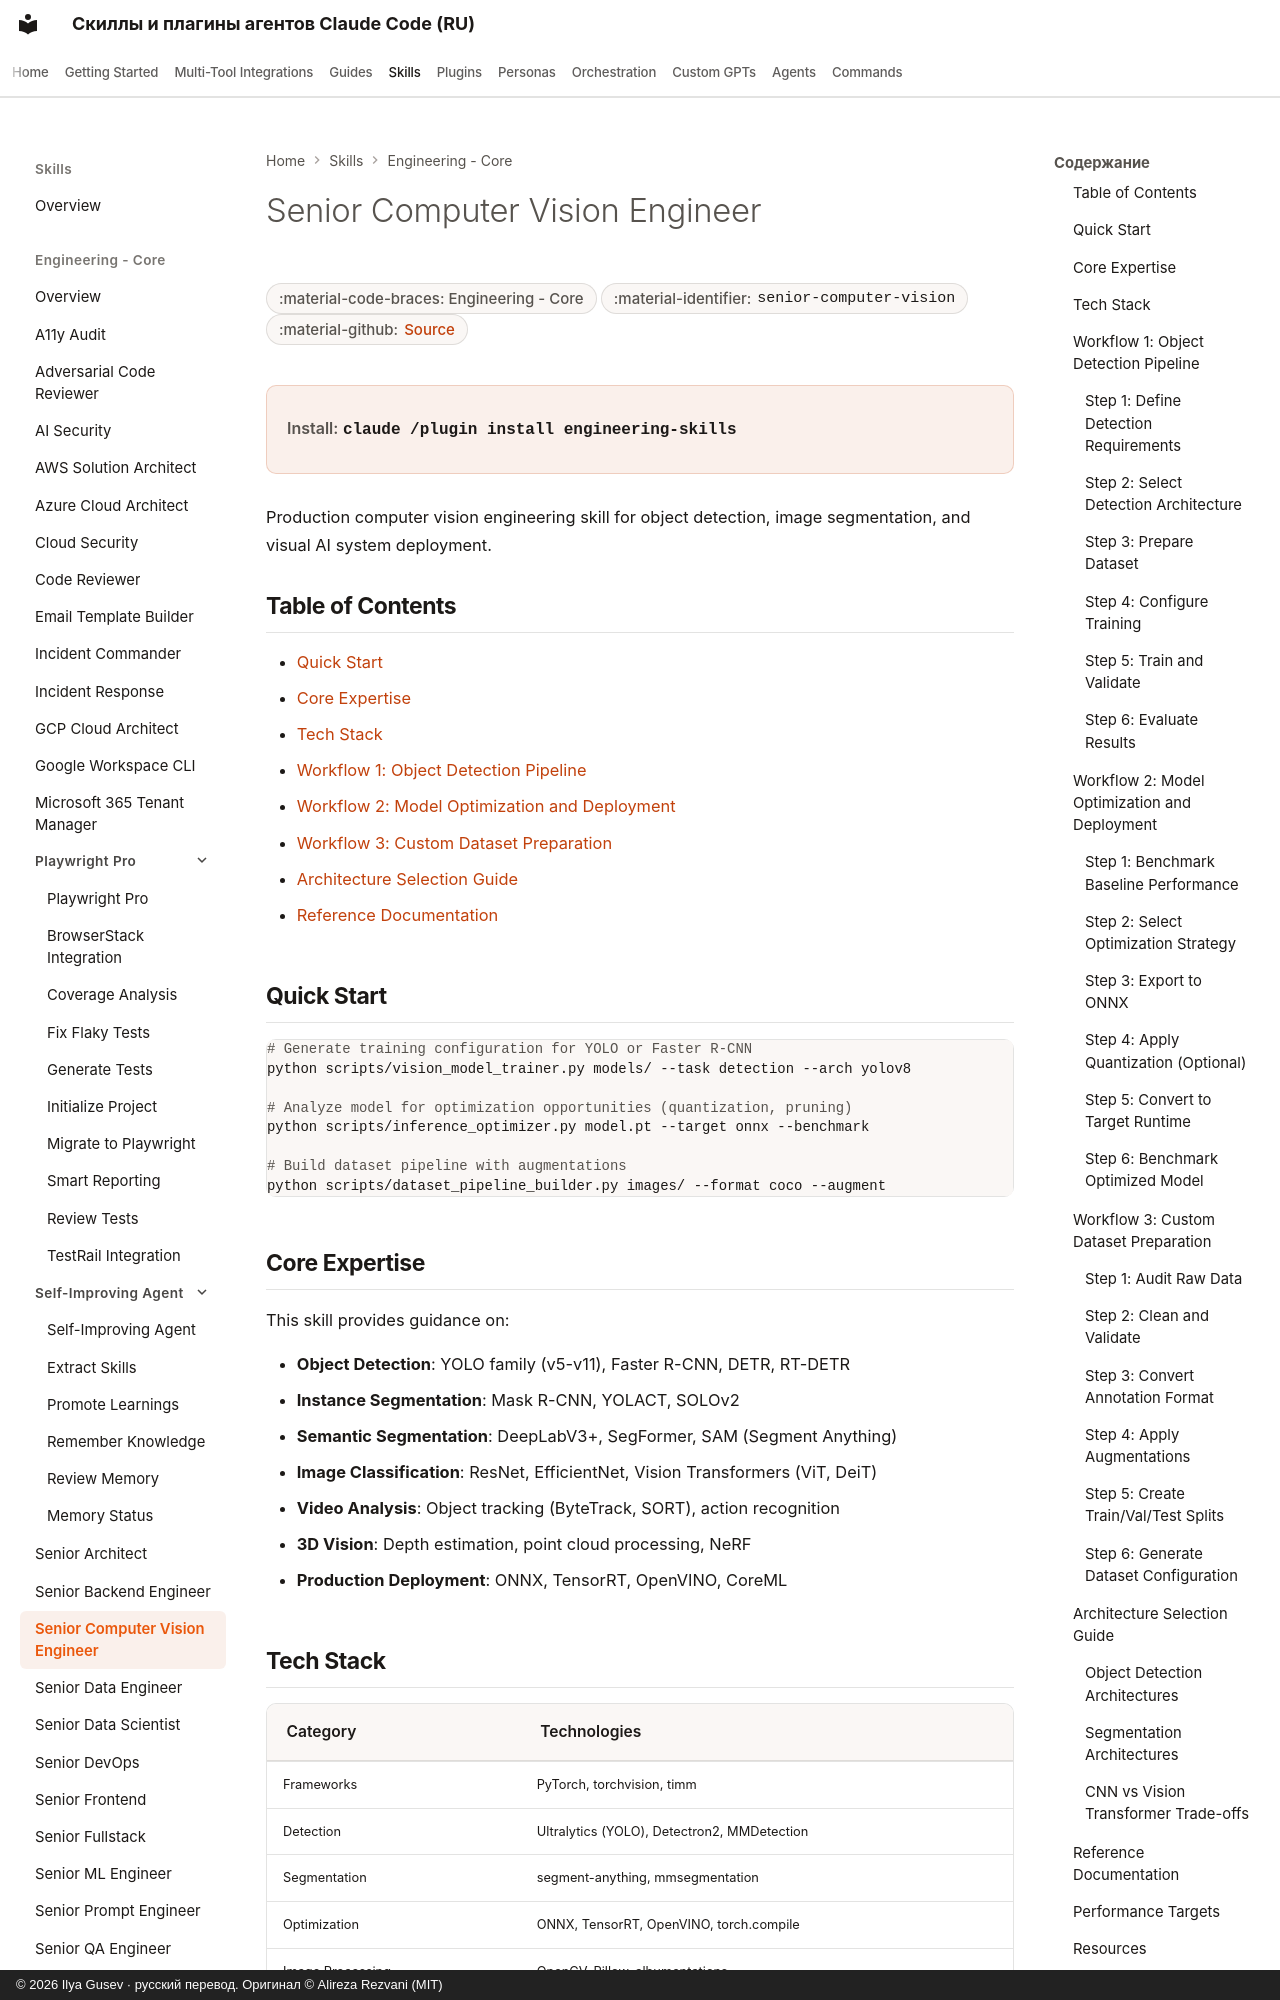

repository: imgusev/claude-skills-ru · page: skills/engineering-team/senior-computer-vision/index.html · generator: mkdocs · copyright: © 2026 Ilya Gusev · русский перевод. Оригинал © Alireza Rezvani (MIT)

---
title: "Senior Computer Vision Engineer — Agent Skill & Codex Plugin"
description: "Computer vision engineering skill for object detection, image segmentation, and visual AI systems. Covers CNN and Vision Transformer architectures. Agent skill for Claude Code, Codex CLI, Gemini CLI, OpenClaw."
---

# Senior Computer Vision Engineer

<div class="page-meta" markdown>
<span class="meta-badge">:material-code-braces: Engineering - Core</span>
<span class="meta-badge">:material-identifier: `senior-computer-vision`</span>
<span class="meta-badge">:material-github: <a href="https://github.com/imgusev/claude-skills-ru/tree/main/engineering-team/skills/senior-computer-vision/SKILL.md">Source</a></span>
</div>

<div class="install-banner" markdown>
<span class="install-label">Install:</span> <code>claude /plugin install engineering-skills</code>
</div>


Production computer vision engineering skill for object detection, image segmentation, and visual AI system deployment.

## Table of Contents

- [Quick Start](#quick-start)
- [Core Expertise](#core-expertise)
- [Tech Stack](#tech-stack)
- [Workflow 1: Object Detection Pipeline](#workflow-1-object-detection-pipeline)
- [Workflow 2: Model Optimization and Deployment](#workflow-2-model-optimization-and-deployment)
- [Workflow 3: Custom Dataset Preparation](#workflow-3-custom-dataset-preparation)
- [Architecture Selection Guide](#architecture-selection-guide)
- [Reference Documentation](#reference-documentation)
